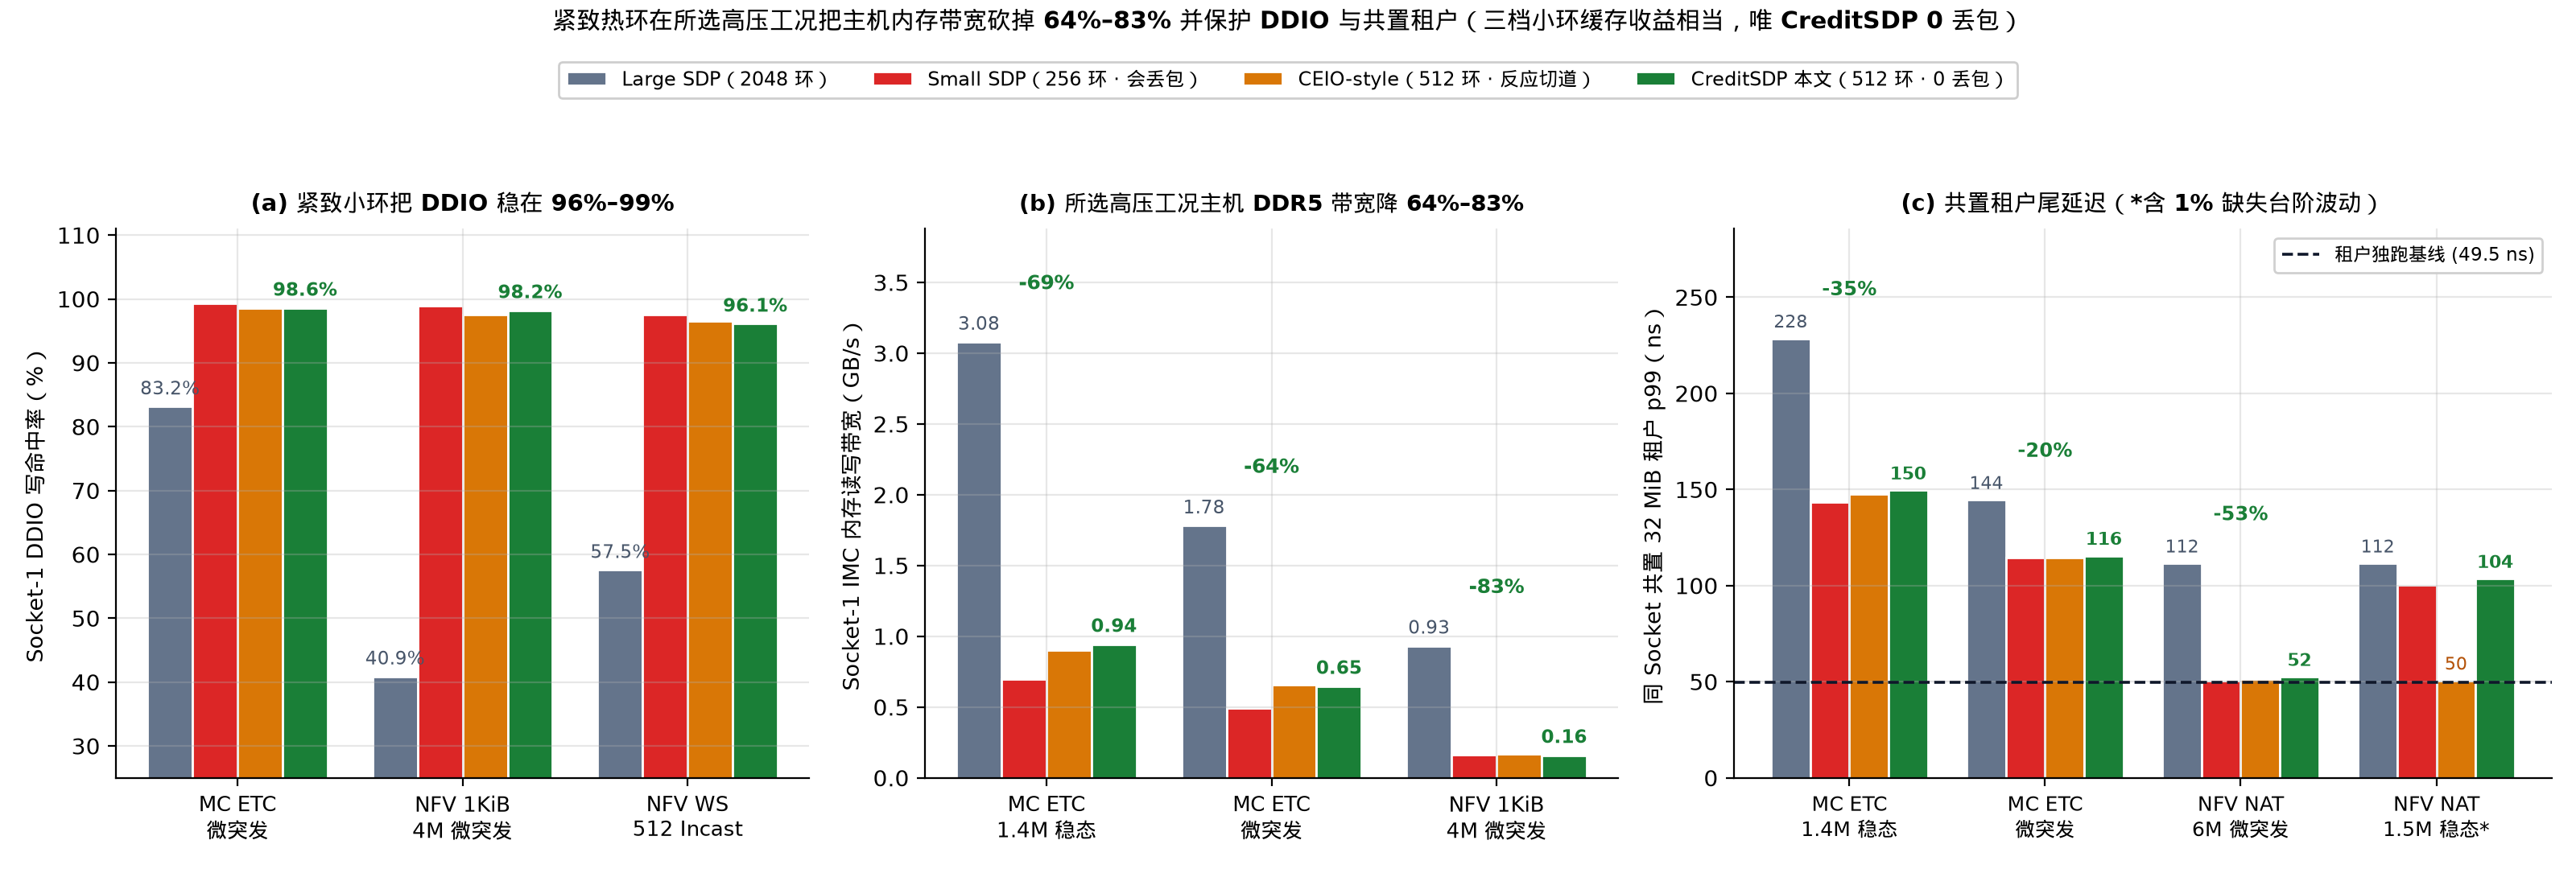

This chart was generated by the following Python code:
"""MRV-209 Figure 2 (3-second plain-Chinese view): Compact-ring DDIO & IMC DRAM savings
and co-located 32 MiB tenant tail latency (honestly showing NFV 1.5M ~1% LLC-miss step).

100% dynamically computed from `logs/mrv209-2026-11-26/runs.jsonl` and `env.json`.
"""
import json
import statistics
from collections import defaultdict
from pathlib import Path

import matplotlib.pyplot as plt
import numpy as np

import mrvplot

ROOT = Path(__file__).resolve().parents[2]
RUNS_PATH = ROOT / "logs/mrv209-2026-11-26/runs.jsonl"
ENV_PATH = ROOT / "logs/mrv209-2026-11-26/env.json"

POLS = [
    ("large_sdp", "Large SDP（2048 环）", "#64748b"),
    ("small_sdp_drop", "Small SDP（256 环 · 会丢包）", "#dc2626"),
    ("ceio_style", "CEIO-style（512 环 · 反应切道）", "#d97706"),
    ("credit_sdp", "CreditSDP 本文（512 环 · 0 丢包）", "#1a7f37"),
]


def med(xs):
    return statistics.median(xs)


def main():
    env = json.loads(ENV_PATH.read_text())
    solo_p99 = env["solo_tenant"]["tenant"]["p99_ns"]
    rows = [json.loads(l) for l in RUNS_PATH.read_text().splitlines() if l.strip()]
    cells = defaultdict(list)
    for r in rows:
        assert r.get("verified") is True and not r.get("errors")
        key = (
            r["section"], r["workload"], r["drive_mode"],
            int(r["rate_krps"]), r["incast_pkts"], r["num_flows"], r["policy"],
        )
        cells[key].append(r)

    fig, (ax1, ax2, ax3) = plt.subplots(1, 3, figsize=(16.0, 5.4), gridspec_kw={"width_ratios": [1.0, 1.0, 1.18]})
    w = 0.20

    # (a) DDIO hit rate (%) — 3 decisive workloads
    ddio_specs = [
        (("sec1_mc_microburst", "etc_mix", "poisson_burst", 600, 0, 256), "MC ETC\n微突发"),
        (("sec3_nfv_burst_incast", "nfv_nat_1024", "poisson_burst", 800, 0, 256), "NFV 1KiB\n4M 微突发"),
        (("sec3_nfv_burst_incast", "nfv_websearch", "incast", 800, 512, 512), "NFV WS\n512 Incast"),
    ]
    x3 = np.arange(len(ddio_specs))
    for pi, (pol, label, color) in enumerate(POLS):
        vals = [med([r["host"]["pmu"]["ddio_hit_pct"] for r in cells[s[0] + (pol,)]]) for s in ddio_specs]
        bars = ax1.bar(x3 + (pi - 1.5) * w, vals, width=w, color=color, edgecolor="white", label=label)
        if pol in ("large_sdp", "credit_sdp"):
            for b in bars:
                y = b.get_height()
                ax1.text(
                    b.get_x() + b.get_width() / 2, y + 1.2, f"{y:.1f}%",
                    ha="center", va="bottom", fontsize=8.2,
                    fontweight="bold" if pol == "credit_sdp" else "normal",
                    color="#1a7f37" if pol == "credit_sdp" else "#475569",
                )
    ax1.set_xticks(x3)
    ax1.set_xticklabels([s[1] for s in ddio_specs], fontsize=9.2)
    ax1.set_ylim(25, 111)
    ax1.set_ylabel("Socket-1 DDIO 写命中率（%）", fontsize=9.8)
    ax1.set_title("(a) 紧致小环把 DDIO 稳在 96%–99%", fontsize=10.5, fontweight="bold", pad=8)

    # (b) Host IMC DRAM bandwidth (GB/s) — 3 decisive workloads
    imc_specs = [
        (("sec4_poisson_and_flows", "etc_mix", "poisson", 1400, 0, 256), "MC ETC\n1.4M 稳态"),
        (("sec1_mc_microburst", "etc_mix", "poisson_burst", 600, 0, 256), "MC ETC\n微突发"),
        (("sec3_nfv_burst_incast", "nfv_nat_1024", "poisson_burst", 800, 0, 256), "NFV 1KiB\n4M 微突发"),
    ]
    imc_vals = {}
    imc_max = 0.0
    for pol, _, _ in POLS:
        vs = [med([r["host"]["pmu"]["imc_gbps"] for r in cells[s[0] + (pol,)]]) for s in imc_specs]
        imc_vals[pol] = vs
        imc_max = max(imc_max, max(vs))
    for pi, (pol, label, color) in enumerate(POLS):
        bars = ax2.bar(x3 + (pi - 1.5) * w, imc_vals[pol], width=w, color=color, edgecolor="white")
        if pol in ("large_sdp", "credit_sdp"):
            for b in bars:
                y = b.get_height()
                ax2.text(
                    b.get_x() + b.get_width() / 2, y + imc_max * 0.018, f"{y:.2f}",
                    ha="center", va="bottom", fontsize=8.2,
                    fontweight="bold" if pol == "credit_sdp" else "normal",
                    color="#1a7f37" if pol == "credit_sdp" else "#475569",
                )
    for i in range(len(imc_specs)):
        pct = (imc_vals["credit_sdp"][i] - imc_vals["large_sdp"][i]) / imc_vals["large_sdp"][i] * 100.0
        ymax_i = max(imc_vals[p][i] for p, _, _ in POLS)
        ax2.text(
            x3[i], ymax_i + imc_max * 0.11, f"{pct:.0f}%",
            ha="center", va="bottom", fontsize=9.0, fontweight="bold", color="#1a7f37",
        )
    ax2.set_xticks(x3)
    ax2.set_xticklabels([s[1] for s in imc_specs], fontsize=9.2)
    ax2.set_ylim(0, imc_max * 1.26)
    ax2.set_ylabel("Socket-1 IMC 内存读写带宽（GB/s）", fontsize=9.8)
    ax2.set_title("(b) 所选高压工况主机 DDR5 带宽降 64%–83%", fontsize=10.2, fontweight="bold", pad=8)

    # (c) Co-located 32 MiB tenant p99 latency (ns) — includes NFV 1.5M honest caveat!
    ten_specs = [
        (("sec4_poisson_and_flows", "etc_mix", "poisson", 1400, 0, 256), "MC ETC\n1.4M 稳态"),
        (("sec1_mc_microburst", "etc_mix", "poisson_burst", 600, 0, 256), "MC ETC\n微突发"),
        (("sec3_nfv_burst_incast", "nfv_nat_256", "poisson_burst", 1200, 0, 256), "NFV NAT\n6M 微突发"),
        (("sec4_poisson_and_flows", "nfv_nat_256", "poisson", 1500, 0, 4096), "NFV NAT\n1.5M 稳态*"),
    ]
    x4 = np.arange(len(ten_specs))
    ten_vals = {}
    ten_max = 0.0
    for pol, _, _ in POLS:
        vs = [med([r["host"]["tenant"]["p99_ns"] for r in cells[s[0] + (pol,)]]) for s in ten_specs]
        ten_vals[pol] = vs
        ten_max = max(ten_max, max(vs))
    for pi, (pol, label, color) in enumerate(POLS):
        bars = ax3.bar(x4 + (pi - 1.5) * w, ten_vals[pol], width=w, color=color, edgecolor="white")
        for i, b in enumerate(bars):
            if pol in ("large_sdp", "credit_sdp") or (i == 3 and pol == "ceio_style"):
                y = b.get_height()
                ax3.text(
                    b.get_x() + b.get_width() / 2, y + 3.5, f"{y:.0f}",
                    ha="center", va="bottom", fontsize=8.0,
                    fontweight="bold" if pol == "credit_sdp" else "normal",
                    color="#1a7f37" if pol == "credit_sdp" else ("#b45309" if pol == "ceio_style" else "#475569"),
                )
    ax3.axhline(solo_p99, color="#0f172a", linestyle="--", linewidth=1.3, label=f"租户独跑基线 ({solo_p99:.1f} ns)")
    for i in range(3):
        ls, cs = ten_vals["large_sdp"][i], ten_vals["credit_sdp"][i]
        pct = (cs - ls) / ls * 100.0
        ymax_i = max(ten_vals[p][i] for p, _, _ in POLS)
        ax3.text(
            x4[i], ymax_i + 20.0, f"{pct:.0f}%",
            ha="center", va="bottom", fontsize=8.8, fontweight="bold", color="#1a7f37",
        )
    ax3.set_xticks(x4)
    ax3.set_xticklabels([s[1] for s in ten_specs], fontsize=9.0)
    ax3.set_ylim(0, ten_max * 1.25)
    ax3.set_ylabel("同 Socket 共置 32 MiB 租户 p99（ns）", fontsize=9.8)
    ax3.set_title("(c) 共置租户尾延迟（*含 1% 缺失台阶波动）", fontsize=10.5, fontweight="bold", pad=8)
    ax3.legend(loc="upper right", fontsize=8.4, frameon=True, framealpha=0.92)

    handles, labels = ax1.get_legend_handles_labels()
    fig.legend(
        handles, labels, loc="upper center", ncol=4, fontsize=8.8,
        frameon=True, framealpha=0.95, bbox_to_anchor=(0.5, 0.94),
    )
    fig.suptitle(
        "紧致热环在所选高压工况把主机内存带宽砍掉 64%–83% 并保护 DDIO 与共置租户（三档小环缓存收益相当，唯 CreditSDP 0 丢包）",
        fontsize=10.8, fontweight="bold", y=0.99,
    )
    fig.tight_layout(rect=[0, 0, 1, 0.865])
    png = mrvplot.HERE / "mrv-209-ddio-tenant-imc.png"
    fig.savefig(png)
    fig.savefig(mrvplot.HERE / "mrv-209-ddio-tenant-imc.svg")
    plt.close(fig)
    print("Saved:", png)


if __name__ == "__main__":
    main()
